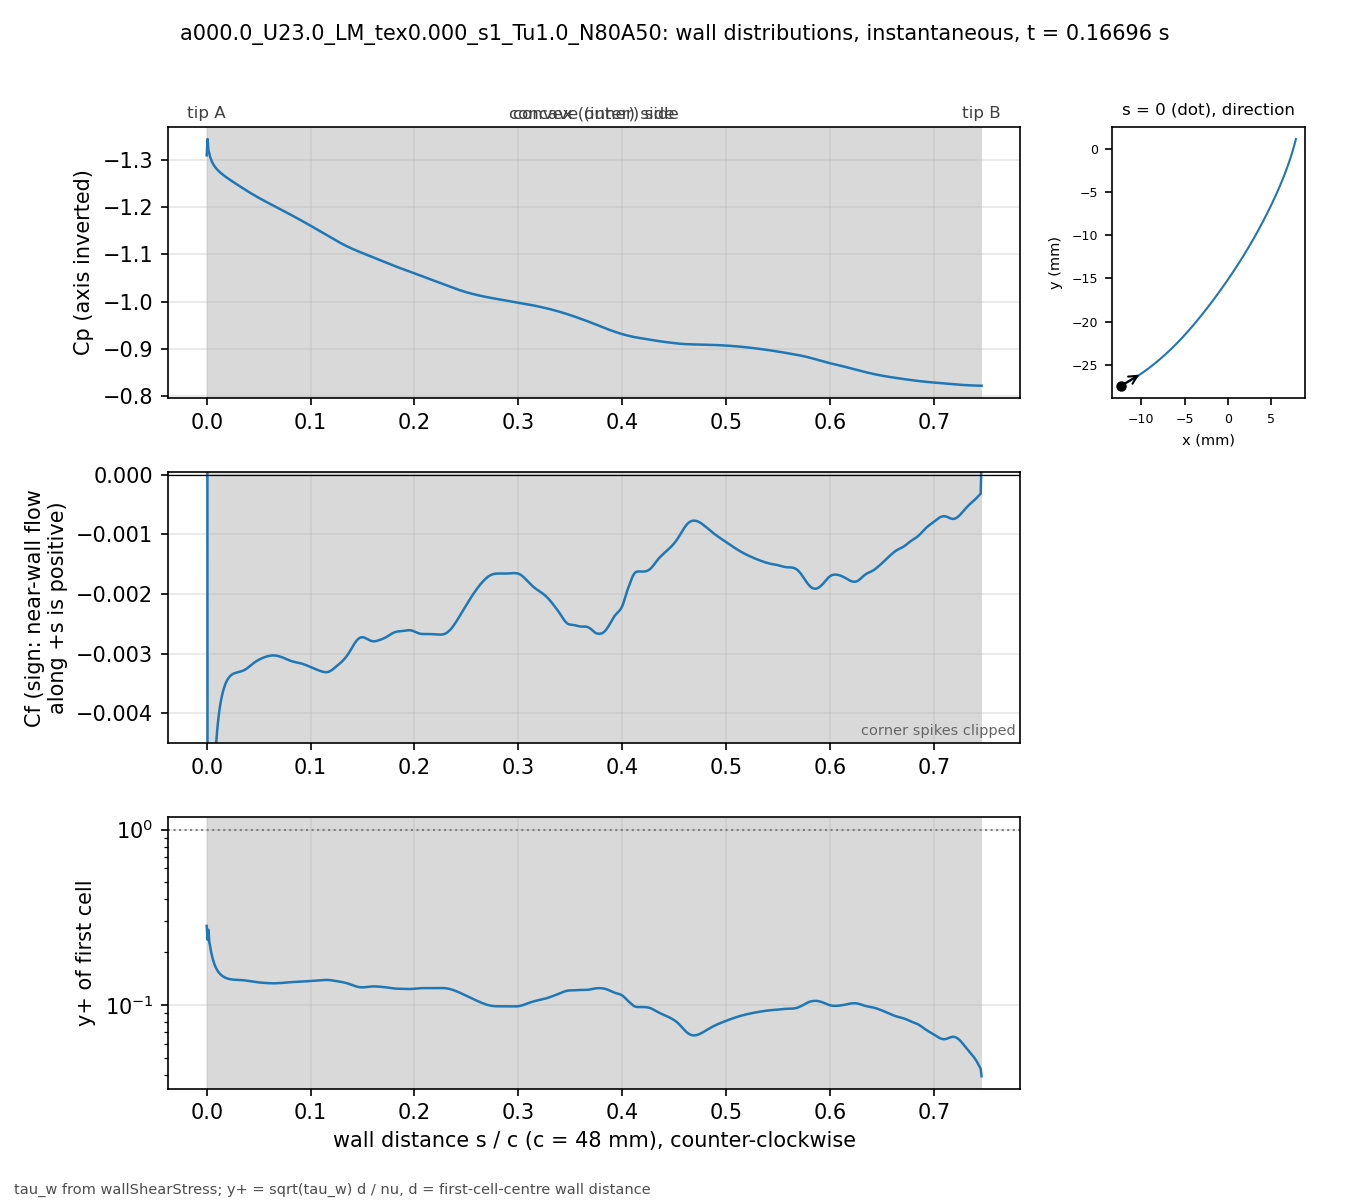

The table this chart was drawn from, first rows:
# a000.0_U23.0_LM_tex0.000_s1_Tu1.0_N80A…, p_inf=0; Cf signed by near-wall flow dir…
patch, s_over_c, x_m, y_m, Cp, Cf, yplus, d_first_m
blade, 0.000000, -0.01235, -0.02743, -1.31, 0.03868, 0.2824, 1.3385e-06
blade, 0.000834, -0.01231, -0.02741, -1.344, -0.009513, 0.2354, 2.2501e-06
blade, 0.001667, -0.01228, -0.02739, -1.32, -0.01237, 0.2683, 2.2494e-06
blade, 0.002501, -0.01224, -0.02738, -1.314, -0.008949, 0.2283, 2.2492e-06
blade, 0.003334, -0.01221, -0.02736, -1.306, -0.008016, 0.2161, 2.2495e-06
blade, 0.004168, -0.01217, -0.02734, -1.301, -0.006954, 0.2013, 2.2497e-06
blade, 0.005001, -0.01213, -0.02732, -1.296, -0.006284, 0.1913, 2.2499e-06
blade, 0.005835, -0.0121, -0.0273, -1.293, -0.005734, 0.1828, 2.25e-06
blade, 0.006668, -0.01206, -0.02728, -1.29, -0.005315, 0.176, 2.2501e-06
blade, 0.007502, -0.01203, -0.02726, -1.287, -0.004977, 0.1703, 2.25e-06
blade, 0.008336, -0.01199, -0.02724, -1.284, -0.004705, 0.1656, 2.2497e-06
blade, 0.009169, -0.01196, -0.02722, -1.282, -0.004483, 0.1616, 2.2499e-06
blade, 0.01, -0.01192, -0.02721, -1.28, -0.0043, 0.1583, 2.2502e-06
blade, 0.01084, -0.01189, -0.02719, -1.278, -0.004148, 0.1555, 2.2499e-06
blade, 0.01167, -0.01185, -0.02717, -1.276, -0.004021, 0.153, 2.2497e-06
blade, 0.0125, -0.01182, -0.02715, -1.274, -0.003914, 0.151, 2.2499e-06
blade, 0.01334, -0.01178, -0.02713, -1.273, -0.003823, 0.1493, 2.2502e-06
blade, 0.01417, -0.01175, -0.02711, -1.271, -0.003746, 0.1477, 2.2501e-06
blade, 0.015, -0.01171, -0.02709, -1.27, -0.003679, 0.1464, 2.2499e-06
blade, 0.01584, -0.01168, -0.02707, -1.268, -0.003622, 0.1453, 2.2501e-06
blade, 0.01667, -0.01164, -0.02705, -1.267, -0.003572, 0.1443, 2.2503e-06
blade, 0.0175, -0.01161, -0.02703, -1.266, -0.003529, 0.1434, 2.2505e-06
blade, 0.01834, -0.01157, -0.02701, -1.264, -0.003492, 0.1427, 2.2503e-06
blade, 0.01917, -0.01154, -0.02699, -1.263, -0.00346, 0.142, 2.2501e-06
blade, 0.02, -0.0115, -0.02697, -1.262, -0.003433, 0.1414, 2.2499e-06
blade, 0.02084, -0.01147, -0.02695, -1.26, -0.00341, 0.141, 2.25e-06
blade, 0.02167, -0.01144, -0.02693, -1.259, -0.003391, 0.1406, 2.2503e-06
blade, 0.02251, -0.0114, -0.02691, -1.258, -0.003375, 0.1402, 2.2501e-06
blade, 0.02334, -0.01137, -0.02689, -1.257, -0.003361, 0.14, 2.2504e-06
blade, 0.02417, -0.01133, -0.02687, -1.255, -0.00335, 0.1397, 2.2503e-06
blade, 0.02501, -0.0113, -0.02685, -1.254, -0.003341, 0.1395, 2.2502e-06
blade, 0.02584, -0.01126, -0.02683, -1.253, -0.003333, 0.1394, 2.25e-06
blade, 0.02667, -0.01123, -0.02681, -1.252, -0.003327, 0.1392, 2.2497e-06
blade, 0.02751, -0.01119, -0.02679, -1.25, -0.003322, 0.1391, 2.2499e-06
blade, 0.02834, -0.01116, -0.02677, -1.249, -0.003317, 0.139, 2.2501e-06
blade, 0.02917, -0.01113, -0.02675, -1.248, -0.003313, 0.139, 2.2505e-06
blade, 0.03001, -0.01109, -0.02673, -1.247, -0.00331, 0.1389, 2.2503e-06
blade, 0.03084, -0.01106, -0.02671, -1.246, -0.003306, 0.1388, 2.2497e-06
blade, 0.03168, -0.01102, -0.02668, -1.245, -0.003302, 0.1387, 2.2496e-06
blade, 0.03251, -0.01099, -0.02666, -1.243, -0.003298, 0.1386, 2.2498e-06
blade, 0.03334, -0.01096, -0.02664, -1.242, -0.003294, 0.1385, 2.2498e-06
blade, 0.03418, -0.01092, -0.02662, -1.241, -0.003289, 0.1384, 2.2496e-06
blade, 0.03501, -0.01089, -0.0266, -1.24, -0.003283, 0.1383, 2.2498e-06
blade, 0.03584, -0.01085, -0.02658, -1.239, -0.003276, 0.1382, 2.25e-06
blade, 0.03668, -0.01082, -0.02656, -1.238, -0.003269, 0.138, 2.2504e-06
blade, 0.03751, -0.01079, -0.02654, -1.236, -0.00326, 0.1378, 2.2503e-06
blade, 0.03834, -0.01075, -0.02652, -1.235, -0.003251, 0.1376, 2.2501e-06
blade, 0.03918, -0.01072, -0.02649, -1.234, -0.00324, 0.1374, 2.2504e-06
blade, 0.04001, -0.01068, -0.02647, -1.233, -0.003229, 0.1372, 2.2502e-06
blade, 0.04084, -0.01065, -0.02645, -1.232, -0.003218, 0.1369, 2.25e-06
blade, 0.04168, -0.01062, -0.02643, -1.231, -0.003205, 0.1367, 2.2503e-06
blade, 0.04251, -0.01058, -0.02641, -1.23, -0.003193, 0.1364, 2.2501e-06
blade, 0.04335, -0.01055, -0.02639, -1.228, -0.003181, 0.1361, 2.2499e-06
blade, 0.04418, -0.01052, -0.02636, -1.227, -0.00317, 0.1359, 2.2502e-06
blade, 0.04501, -0.01048, -0.02634, -1.226, -0.003159, 0.1357, 2.2504e-06
blade, 0.04585, -0.01045, -0.02632, -1.225, -0.003148, 0.1354, 2.2503e-06
blade, 0.04668, -0.01042, -0.0263, -1.224, -0.003138, 0.1352, 2.2502e-06
blade, 0.04751, -0.01038, -0.02628, -1.223, -0.003129, 0.135, 2.2501e-06
blade, 0.04835, -0.01035, -0.02625, -1.222, -0.00312, 0.1348, 2.25e-06
... 837 more rows
